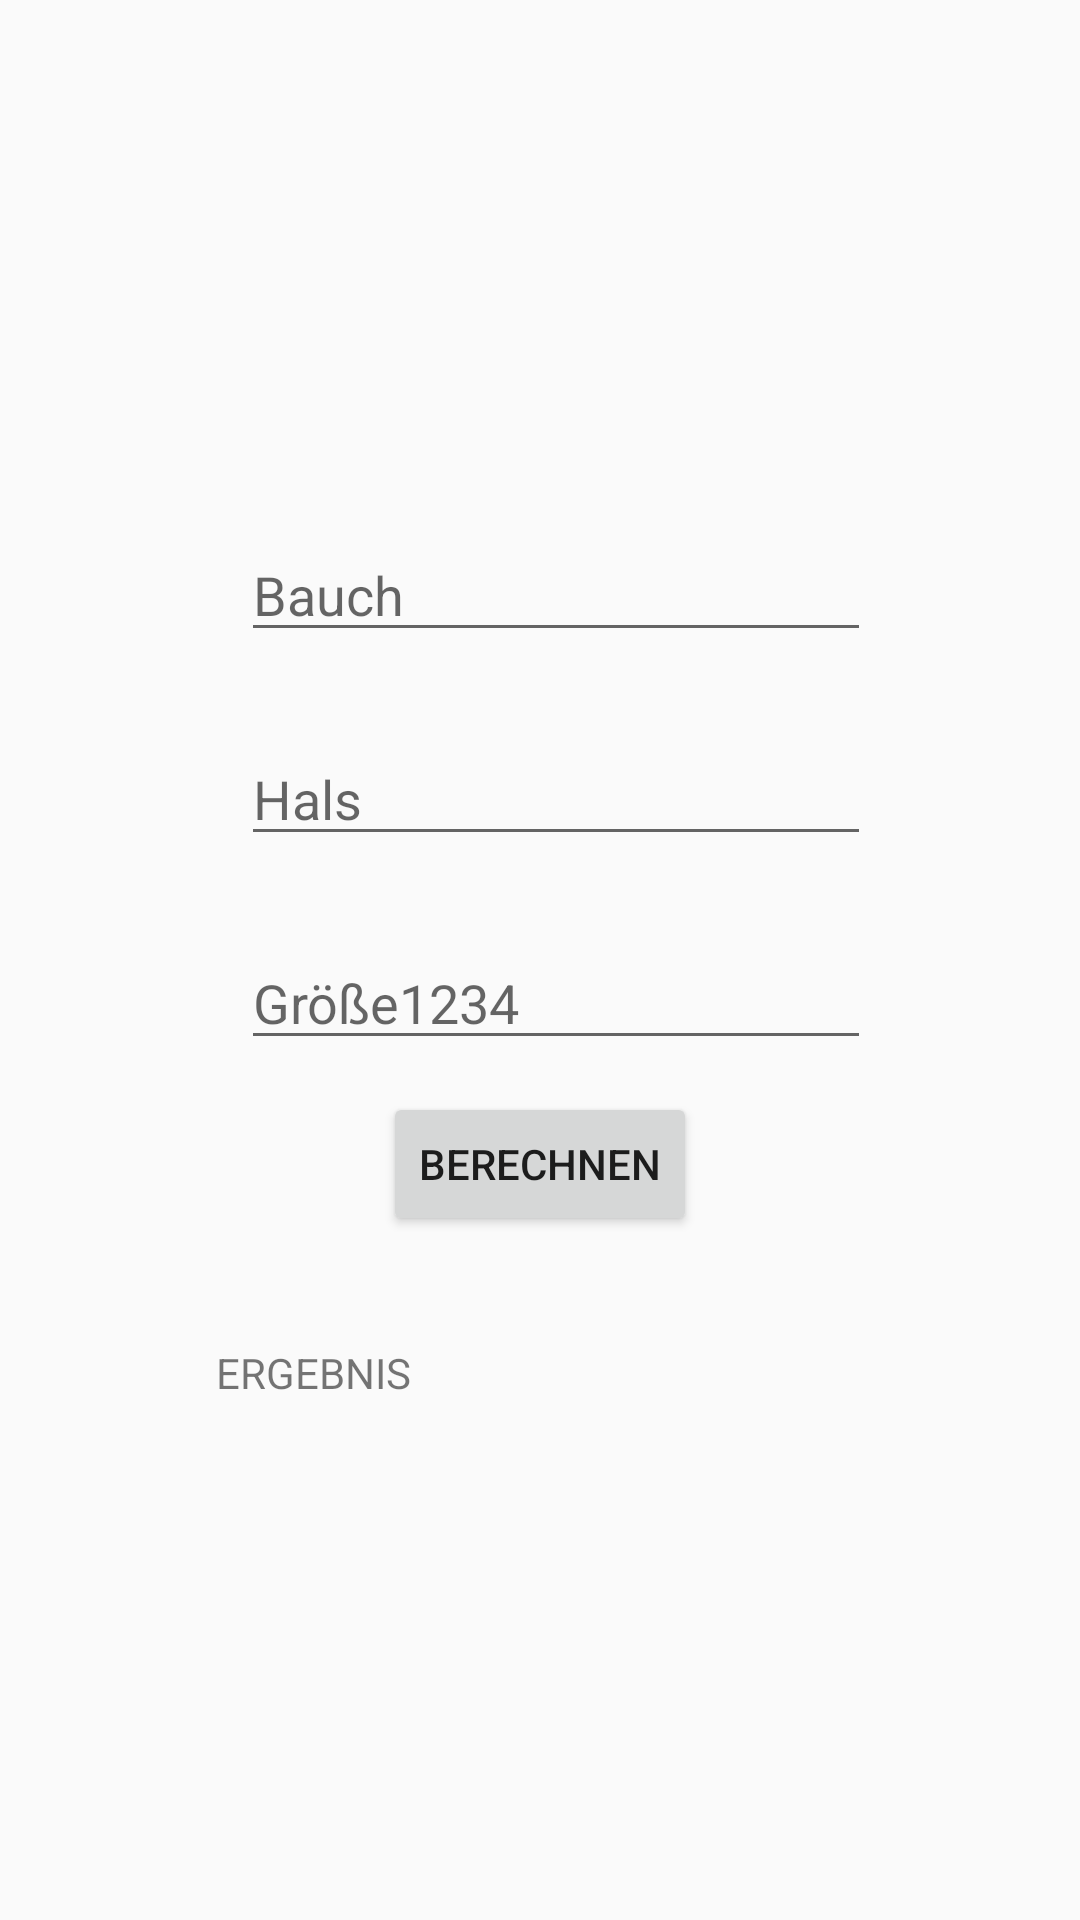

Write the Android layout XML for this screen, with the resource values it uses.
<!-- AndroidManifest.xml: application theme AppTheme -->
<!-- res/layout/activity_frau.xml -->
<?xml version="1.0" encoding="utf-8"?>
<androidx.constraintlayout.widget.ConstraintLayout xmlns:android="http://schemas.android.com/apk/res/android"
    xmlns:app="http://schemas.android.com/apk/res-auto"
    xmlns:tools="http://schemas.android.com/tools"
    android:layout_width="match_parent"
    android:layout_height="match_parent"
    tools:context=".FrauActivity">


    <EditText
        android:id="@+id/editText2"
        android:layout_width="wrap_content"
        android:layout_height="wrap_content"
        android:layout_marginTop="176dp"
        android:ems="10"
        android:hint="Bauch"
        android:inputType="numberDecimal"
        app:layout_constraintEnd_toEndOf="parent"
        app:layout_constraintHorizontal_bias="0.535"
        app:layout_constraintStart_toStartOf="parent"
        app:layout_constraintTop_toTopOf="parent" />

    <EditText
        android:id="@+id/editText3"
        android:layout_width="wrap_content"
        android:layout_height="wrap_content"
        android:layout_marginTop="244dp"
        android:ems="10"
        android:hint="Hals"
        android:inputType="numberDecimal"
        app:layout_constraintEnd_toEndOf="parent"
        app:layout_constraintHorizontal_bias="0.535"
        app:layout_constraintStart_toStartOf="parent"
        app:layout_constraintTop_toTopOf="parent" />

    <EditText
        android:id="@+id/editText4"
        android:layout_width="wrap_content"
        android:layout_height="wrap_content"
        android:layout_marginTop="312dp"
        android:ems="10"
        android:hint="Größe1234"
        android:inputType="numberDecimal"
        app:layout_constraintEnd_toEndOf="parent"
        app:layout_constraintHorizontal_bias="0.535"
        app:layout_constraintStart_toStartOf="parent"
        app:layout_constraintTop_toTopOf="parent" />

    <Button
        android:id="@+id/button"
        android:layout_width="wrap_content"
        android:layout_height="wrap_content"
        android:layout_marginTop="364dp"
        android:text="Berechnen"
        app:layout_constraintEnd_toEndOf="parent"
        app:layout_constraintStart_toStartOf="parent"
        app:layout_constraintTop_toTopOf="parent" />

    <TextView
        android:id="@+id/textView2"
        android:layout_width="103dp"
        android:layout_height="18dp"
        android:layout_marginStart="72dp"
        android:layout_marginTop="448dp"
        android:text="ERGEBNIS"
        app:layout_constraintStart_toStartOf="parent"
        app:layout_constraintTop_toTopOf="parent" />

    <ImageView
        android:id="@+id/imageView2"
        android:layout_width="100dp"
        android:layout_height="100dp"
        android:layout_marginTop="424dp"
        android:layout_marginEnd="100dp"
        app:layout_constraintEnd_toEndOf="parent"
        app:layout_constraintTop_toTopOf="parent"
        tools:srcCompat="@tools:sample/avatars[0]" />

</androidx.constraintlayout.widget.ConstraintLayout>
<!-- resources referenced by this layout -->
<resources>
  <style name="AppTheme" parent="Theme.AppCompat.Light.DarkActionBar">
          
          <item name="colorPrimary">#8ec5fc</item>
          <item name="colorPrimaryDark">@color/colorPrimaryDark</item>
          <item name="colorAccent">@color/colorAccent</item>
      </style>
  <color name="colorPrimaryDark">#8ec5fc</color>
  <color name="colorAccent">#D81B60</color>
</resources>
